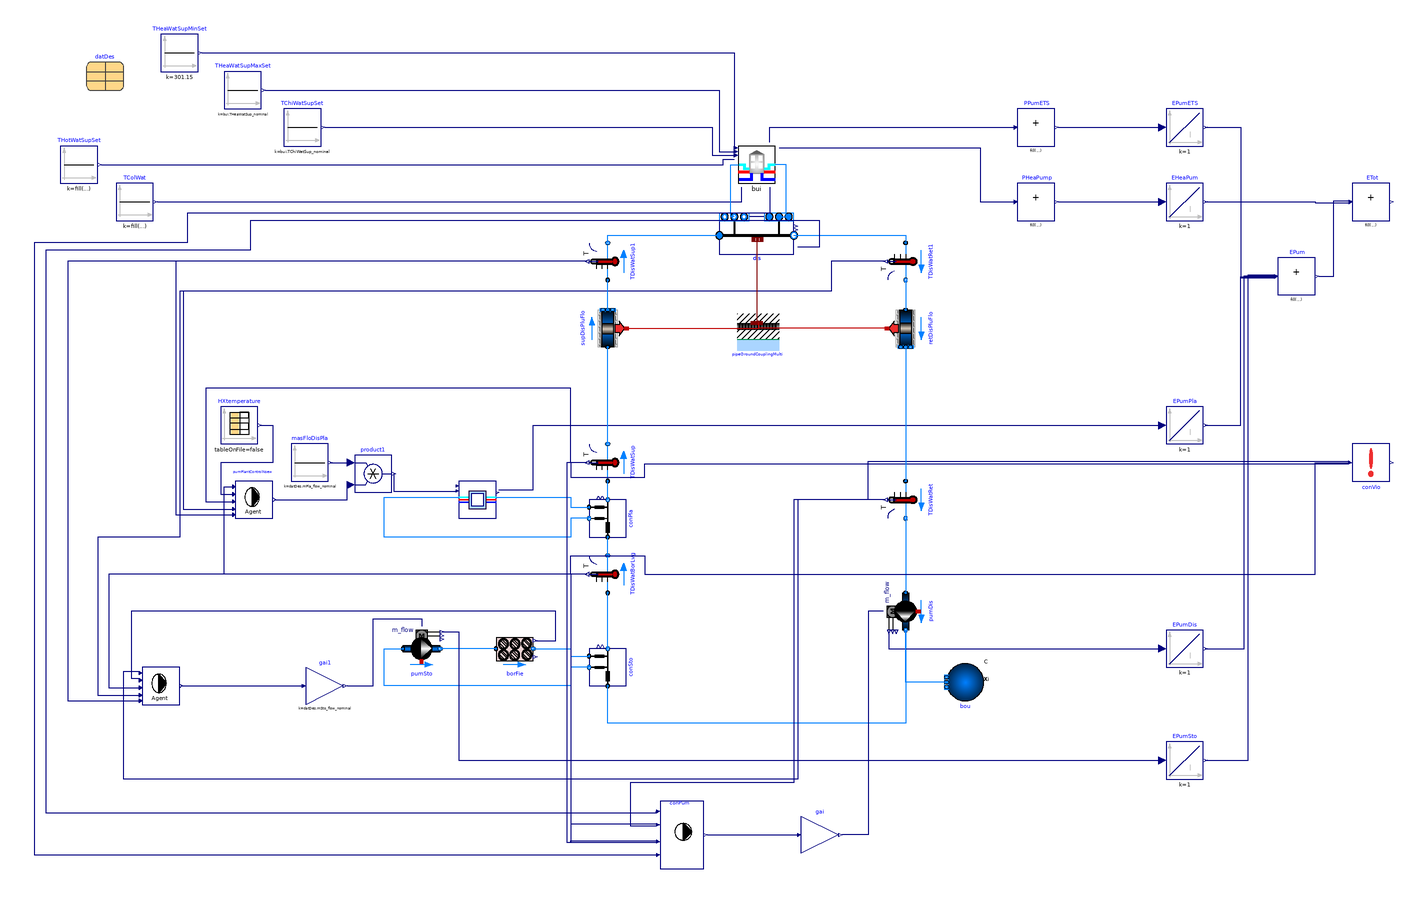

Above is the diagram view of the following Modelica model: its components placed by their Placement annotations and its connect equations drawn as lines.

model DistrictGroundCoupled
  "Example of series connection with variable district water mass flow rate with updated agent controller"
  extends ThermalGridJBA.Networks.Validation.BaseClasses.PartialSeries(redeclare
      Buildings.DHC.Loads.Combined.BuildingTimeSeriesWithETS bui[nBui](final filNam=filNam),
      datDes(
      mPumDis_flow_nominal=97.3,
      mPipDis_flow_nominal=69.5,
      mSto_flow_nominal=75,
      dpPla_nominal(displayUnit="bar") = 50000,
      TLooMin=279.15,
      dp_length_nominal=250,
      epsPla=0.91),
    pumSto(dp_nominal=40000),
    pla(
      final TLooMin=datDes.TLooMin,
      final TLooMax=datDes.TLooMax,
      dTOff=2));
  parameter String filNam[nBui]={
    "modelica://Buildings/Resources/Data/DHC/Loads/Examples/SwissOffice_20190916.mos",
    "modelica://Buildings/Resources/Data/DHC/Loads/Examples/SwissResidential_20190916.mos",
    "modelica://Buildings/Resources/Data/DHC/Loads/Examples/SwissHospital_20190916.mos"}
    "Library paths of the files with thermal loads as time series";
  parameter Modelica.Units.SI.Length diameter=sqrt(4*datDes.mPipDis_flow_nominal/1000/1.5/Modelica.Constants.pi)
    "Pipe diameter (without insulation)";
  parameter Modelica.Units.SI.Height lDisPip=200 "Distribution pipes length";
  parameter Modelica.Units.SI.Radius rPip=diameter/2 "Pipe external radius";
  parameter Modelica.Units.SI.Radius thiGroLay=0.5
    "Dynamic ground layer thickness";
  Modelica.Blocks.Sources.Constant masFloDisPla(
    k=datDes.mPla_flow_nominal)
    "District water flow rate to plant"
    annotation (Placement(transformation(extent={{-250,10},{-230,30}})));
  Buildings.Controls.OBC.CDL.Reals.Sources.Constant THotWatSupSet[nBui](
    k=fill(63 + 273.15, nBui))
    "Hot water supply temperature set point"
    annotation (Placement(transformation(extent={{-374,170},{-354,190}})));
  Buildings.Controls.OBC.CDL.Reals.Sources.Constant TColWat[nBui](
    k=fill(15 + 273.15, nBui))
    "Cold water temperature"
    annotation (Placement(transformation(extent={{-344,150},{-324,170}})));
  Buildings.DHC.Networks.Controls.MainPump1Pipe conPum(
    nMix=nBui,
    nSou=2,
    nBui=nBui,
    TMin=279.15,
    TMax=290.15,
    dTSlo=1.5) "Main pump controller"
    annotation (Placement(transformation(extent={{-52,-198},{-28,-162}})));
  Buildings.Controls.OBC.CDL.Reals.MultiplyByParameter gai(k=datDes.mPumDis_flow_nominal)
    "Scale with nominal mass flow rate"
    annotation (Placement(transformation(extent={{24,-190},{44,-170}})));
  Modelica.Blocks.Sources.CombiTimeTable HXtemperature(table=[0,14 + 273.15; 60
        *86400,12 + 273.15; 210*86400,20 + 273.15; 365*86400,14 + 273.15],
                                     extrapolation=Modelica.Blocks.Types.Extrapolation.Periodic)
    annotation (Placement(transformation(extent={{-288,30},{-268,50}})));
  Modelica.Blocks.Math.Product product1
    annotation (Placement(transformation(extent={{-216,4},{-196,24}})));
  .Buildings.Controls.OBC.CDL.Reals.MultiplyByParameter gai1(k=datDes.mSto_flow_nominal)
    "Scale with nominal mass flow rate"
    annotation (Placement(transformation(extent={{-242,-110},{-222,-90}})));

  Buildings.Fluid.Sensors.TemperatureTwoPort TDisWatSup1(redeclare final
      package Medium = Medium, final m_flow_nominal=datDes.mPumDis_flow_nominal)
    "District water supply temperature" annotation (Placement(transformation(
        extent={{-10,-10},{10,10}},
        rotation=90,
        origin={-80,128})));
  Buildings.Fluid.Sensors.TemperatureTwoPort TDisWatRet1(redeclare final
      package Medium = Medium, final m_flow_nominal=datDes.mPumDis_flow_nominal)
    "District water return temperature" annotation (Placement(transformation(
        extent={{10,-10},{-10,10}},
        rotation=90,
        origin={80,128})));
  Buildings.Fluid.FixedResistances.BuriedPipes.PipeGroundCoupling pipeGroundCouplingMulti[nBui + 3](
    each lPip=lDisPip,
    each rPip=rPip,
    each thiGroLay=thiGroLay,
    each nSeg=1,
    redeclare parameter Buildings.HeatTransfer.Data.Soil.Generic soiDat(
      each k=2.3,
      each c=1000,
      each d=2600))
    annotation (Placement(transformation(extent={{-10,100},{12,80}})));
  Buildings.DHC.Networks.Controls.AgentPump1Pipe pumPlantControlNsew(
    yPumMin=0,
    dToff=0.5,
    k=0.8,
    Ti=600,
    uLowHea=0.75,
    uHighHea=1.5,
    h=0.5) annotation (Placement(transformation(extent={{-280,-10},{-260,10}})));
  Buildings.DHC.Networks.Controls.AgentPump1Pipe pumPlantControlNsewSto(
    yPumMin=0,
    dToff=0.45,
    k=1.1,
    Ti=600,
    uLowHea=0.25,
    uHighHea=0.5,
    uLowCoo=0.15,
    uHighCoo=0.4)
    annotation (Placement(transformation(extent={{-330,-110},{-310,-90}})));

  Buildings.DHC.Networks.Distribution1PipePlugFlow_v dis(
    nCon=nBui,
    allowFlowReversal=allowFlowReversalSer,
    redeclare package Medium = Medium,
    show_TOut=true,
    mDis_flow_nominal=datDes.mPipDis_flow_nominal,
    mCon_flow_nominal=datDes.mCon_flow_nominal,
    lDis=datDes.lDis,
    lEnd=datDes.lEnd,
    dIns=0.02,
    kIns=0.2)
    annotation (Placement(transformation(extent={{-20,132},{20,152}})));
  Buildings.Fluid.FixedResistances.PlugFlowPipe supDisPluFlo(
    redeclare package Medium = Medium,
    allowFlowReversal=allowFlowReversalSer,
    m_flow_nominal=datDes.mPipDis_flow_nominal,
    length=lDisPip,
    dIns=0.02,
    kIns=0.2) annotation (Placement(transformation(
        extent={{-10,10},{10,-10}},
        rotation=90,
        origin={-80,92})));
  Buildings.Fluid.FixedResistances.PlugFlowPipe retDisPluFlo(
    redeclare package Medium = Medium,
    allowFlowReversal=allowFlowReversalSer,
    m_flow_nominal=datDes.mPipDis_flow_nominal,
    length=lDisPip,
    dIns=0.02,
    kIns=0.2) annotation (Placement(transformation(
        extent={{10,-10},{-10,10}},
        rotation=90,
        origin={80,92})));
equation
  connect(THotWatSupSet.y, bui.THotWatSupSet) annotation (Line(points={{-352,
          180},{-18,180},{-18,183},{-12,183}}, color={0,0,127}));
  connect(TColWat.y, bui.TColWat) annotation (Line(points={{-322,160},{-8,160},
          {-8,168}},            color={0,0,127}));
  connect(pumDis.m_flow_in, gai.y)
    annotation (Line(points={{68,-60},{60,-60},{60,-180},{46,-180}},
                                                 color={0,0,127}));
  connect(conPum.y, gai.u)
    annotation (Line(points={{-26.1538,-180},{22,-180}},
                                                 color={0,0,127}));
  connect(TDisWatRet.T, conPum.TSouIn[1]) annotation (Line(points={{69,0},{20,0},
          {20,-152},{-68,-152},{-68,-175.05},{-54.0308,-175.05}},
                                            color={0,0,127}));
  connect(TDisWatBorLvg.T, conPum.TSouIn[2]) annotation (Line(points={{-91,-40},
          {-100,-40},{-100,-174},{-76,-174},{-76,-174.15},{-54.0308,-174.15}},
                                                  color={0,0,127}));
  connect(TDisWatBorLvg.T, conPum.TSouOut[1]) annotation (Line(points={{-91,-40},
          {-100,-40},{-100,-184.05},{-54.0308,-184.05}},  color={0,0,127}));
  connect(TDisWatSup.T, conPum.TSouOut[2]) annotation (Line(points={{-91,20},{
          -102,20},{-102,-184},{-100,-184},{-100,-183.15},{-54.0308,-183.15}},
                                                   color={0,0,127}));
  connect(masFloDisPla.y, product1.u1)
    annotation (Line(points={{-229,20},{-218,20}},           color={0,0,127}));
  connect(product1.y, pla.mPum_flow) annotation (Line(points={{-195,14},{-195,
          4.66667},{-161.333,4.66667}}, color={0,0,127}));
  connect(gai1.y, pumSto.m_flow_in) annotation (Line(points={{-220,-100},{-206,
          -100},{-206,-64},{-180,-64},{-180,-68}}, color={0,0,127}));
  connect(TDisWatBorLvg.T, pumPlantControlNsew.TSouIn) annotation (Line(points={{-91,-40},
          {-286,-40},{-286,7},{-281.538,7}},
        color={0,0,127}));
  connect(TDisWatSup.T,pumPlantControlNsew.TSouOut)  annotation (Line(points={{-91,20},
          {-100,20},{-100,60},{-296,60},{-296,-1},{-281.538,-1}},     color={0,0,
          127}));
  connect(TDisWatSup1.T,pumPlantControlNsew.TSupDis)  annotation (Line(points={{-91,128},
          {-312,128},{-312,-8},{-281.538,-8}},          color={0,0,127}));
  connect(TDisWatRet1.T,pumPlantControlNsew.TRetDis)  annotation (Line(points={{69,128},
          {40,128},{40,112},{-308,112},{-308,-5},{-281.538,-5}},
        color={0,0,127}));
  connect(borFie.TBorAve, pumPlantControlNsewSto.TSou) annotation (Line(points={{-119,
          -75.6},{-108,-75.6},{-108,-60},{-336,-60},{-336,-96},{-331.538,-96},{
          -331.538,-97}},
        color={0,0,127}));
  connect(TDisWatRet.T, pumPlantControlNsewSto.TSouIn) annotation (Line(points={{69,0},{
          22,0},{22,-150},{-340,-150},{-340,-92},{-331.538,-92},{-331.538,-93}},
        color={0,0,127}));
  connect(TDisWatBorLvg.T,pumPlantControlNsewSto.TSouOut)  annotation (Line(
        points={{-91,-40},{-348,-40},{-348,-101},{-331.538,-101}},
        color={0,0,127}));
  connect(TDisWatSup1.T,pumPlantControlNsewSto.TSupDis)  annotation (Line(
        points={{-91,128},{-370,128},{-370,-108},{-331.538,-108}},
                                                               color={0,0,127}));
  connect(TDisWatRet1.T,pumPlantControlNsewSto.TRetDis)  annotation (Line(
        points={{69,128},{40,128},{40,112},{-310,112},{-310,-20},{-354,-20},{
          -354,-105},{-331.538,-105}},
        color={0,0,127}));
  connect(pumPlantControlNsewSto.y, gai1.u) annotation (Line(points={{-308.462,
          -100},{-244,-100}},
                        color={0,0,127}));
  connect(pumPlantControlNsew.y, product1.u2) annotation (Line(points={{
          -258.462,0},{-220,0},{-220,8},{-218,8}},
                                 color={0,0,127}));
  connect(TDisWatSup1.port_b, dis.port_aDisSup) annotation (Line(points={{-80,138},
          {-80,142},{-20,142}}, color={0,127,255}));
  connect(dis.port_bDisSup, TDisWatRet1.port_a)
    annotation (Line(points={{20,142},{80,142},{80,138}}, color={0,127,255}));
  connect(dis.ports_bCon, bui.port_aSerAmb) annotation (Line(points={{-12,152},
          {-14,152},{-14,180},{-10,180}},color={0,127,255}));
  connect(dis.ports_aCon, bui.port_bSerAmb) annotation (Line(points={{12,152},{
          16,152},{16,180},{10,180}},
                                   color={0,127,255}));
  connect(dis.TOut, conPum.TMix) annotation (Line(points={{22,136},{34,136},{34,
          150},{-272,150},{-272,134},{-382,134},{-382,-168},{-54.0308,-168},{
          -54.0308,-167.4}},                        color={0,0,127}));
  connect(TDisWatSup.port_b, supDisPluFlo.port_a)
    annotation (Line(points={{-80,30},{-80,82}}, color={0,127,255}));
  connect(supDisPluFlo.port_b, TDisWatSup1.port_a) annotation (Line(points={{-80,102},
          {-80,118}},                color={0,127,255}));
  connect(TDisWatRet1.port_b, retDisPluFlo.port_a)
    annotation (Line(points={{80,118},{80,102}}, color={0,127,255}));
  connect(retDisPluFlo.port_b, TDisWatRet.port_a) annotation (Line(points={{80,82},
          {80,10}},                 color={0,127,255}));
  connect(pipeGroundCouplingMulti[1:(nBui+1)].heatPorts[1], dis.heatPorts)
    annotation (Line(points={{1,95},{1,96},{0.4,96},{0.4,139.8}},
        color={127,0,0}));
  connect(supDisPluFlo.heatPort, pipeGroundCouplingMulti[nBui + 2].heatPorts[1])
    annotation (Line(points={{-70,92},{1,92},{1,95}},
        color={191,0,0}));
  connect(retDisPluFlo.heatPort, pipeGroundCouplingMulti[nBui + 3].heatPorts[1])
    annotation (Line(points={{70,92},{1,92},{1,95}},                     color={
          191,0,0}));
  connect(HXtemperature.y[1], pumPlantControlNsew.TSou) annotation (Line(points={{-267,40},
          {-260,40},{-260,20},{-288,20},{-288,3},{-281.538,3}},
                     color={0,0,127}));
  connect(bui.QCoo_flow, conPum.QCoo_flow) annotation (Line(points={{7,168},{7,
          154},{-306,154},{-306,138},{-388,138},{-388,-190.8},{-54.0308,-190.8}},
        color={0,0,127}));
  annotation (
  Diagram(
  coordinateSystem(preserveAspectRatio=false, extent={{-400,-260},{400,260}})),
    __Dymola_Commands(
  file="modelica://Buildings/Resources/Scripts/Dymola/DHC/Examples/Combined/SeriesVariableFlowAgentControl.mos"
  "Simulate and plot"),
  experiment(
      StopTime=604800,
      Tolerance=1e-06),
    Documentation(revisions="<html>
<ul>
<li>
January 20, 2023, by Ettore Zanetti:<br/>
First implementation.
</li>
</ul>
</html>", info="<html>
<p>
This model is an updated version of
<a href=\"modelica://Buildings.DHC.Examples.Combined.SeriesVariableFlow\">
Buildings.DHC.Examples.Combined.SeriesVariableFlow</a>.
In particular the following have been updated:
</p>
<ul>
<li>
The sewage water temperature, mass flow rate and ground temperature are not constant and instead have a seasonal yearly profile.
</li>
<li>
The distribution network pripes now use the plug-flow model to add transport delay and ground coupling to the distribution network.
</li>
<li>
The borefield and sewagre heat exchanger circulation pumps are controlled by an agent specific controller <a href=\"modelica://Buildings.DHC.Networks.Controls.AgentPump1Pipe\">
Buildings.DHC.Networks.Controls.AgentPump1Pipe</a>.
</li>
</ul>


<h4>References</h4>

<p>
Ettore Zanetti, David Blum, Michael Wetter (2023) <a href=\"https://https://2023.international.conference.modelica.org/proceedings.html\">
Control development and sizing analysis for a 5th generation district heating and cooling network using Modelica</a>,
In Proceedings of the 15th International Modelica Conference. Aachen, Germany, Oct 9-11, 2023.
</p>

</html>"),
    Icon(coordinateSystem(extent={{-100,-100},{100,100}})));
end DistrictGroundCoupled;